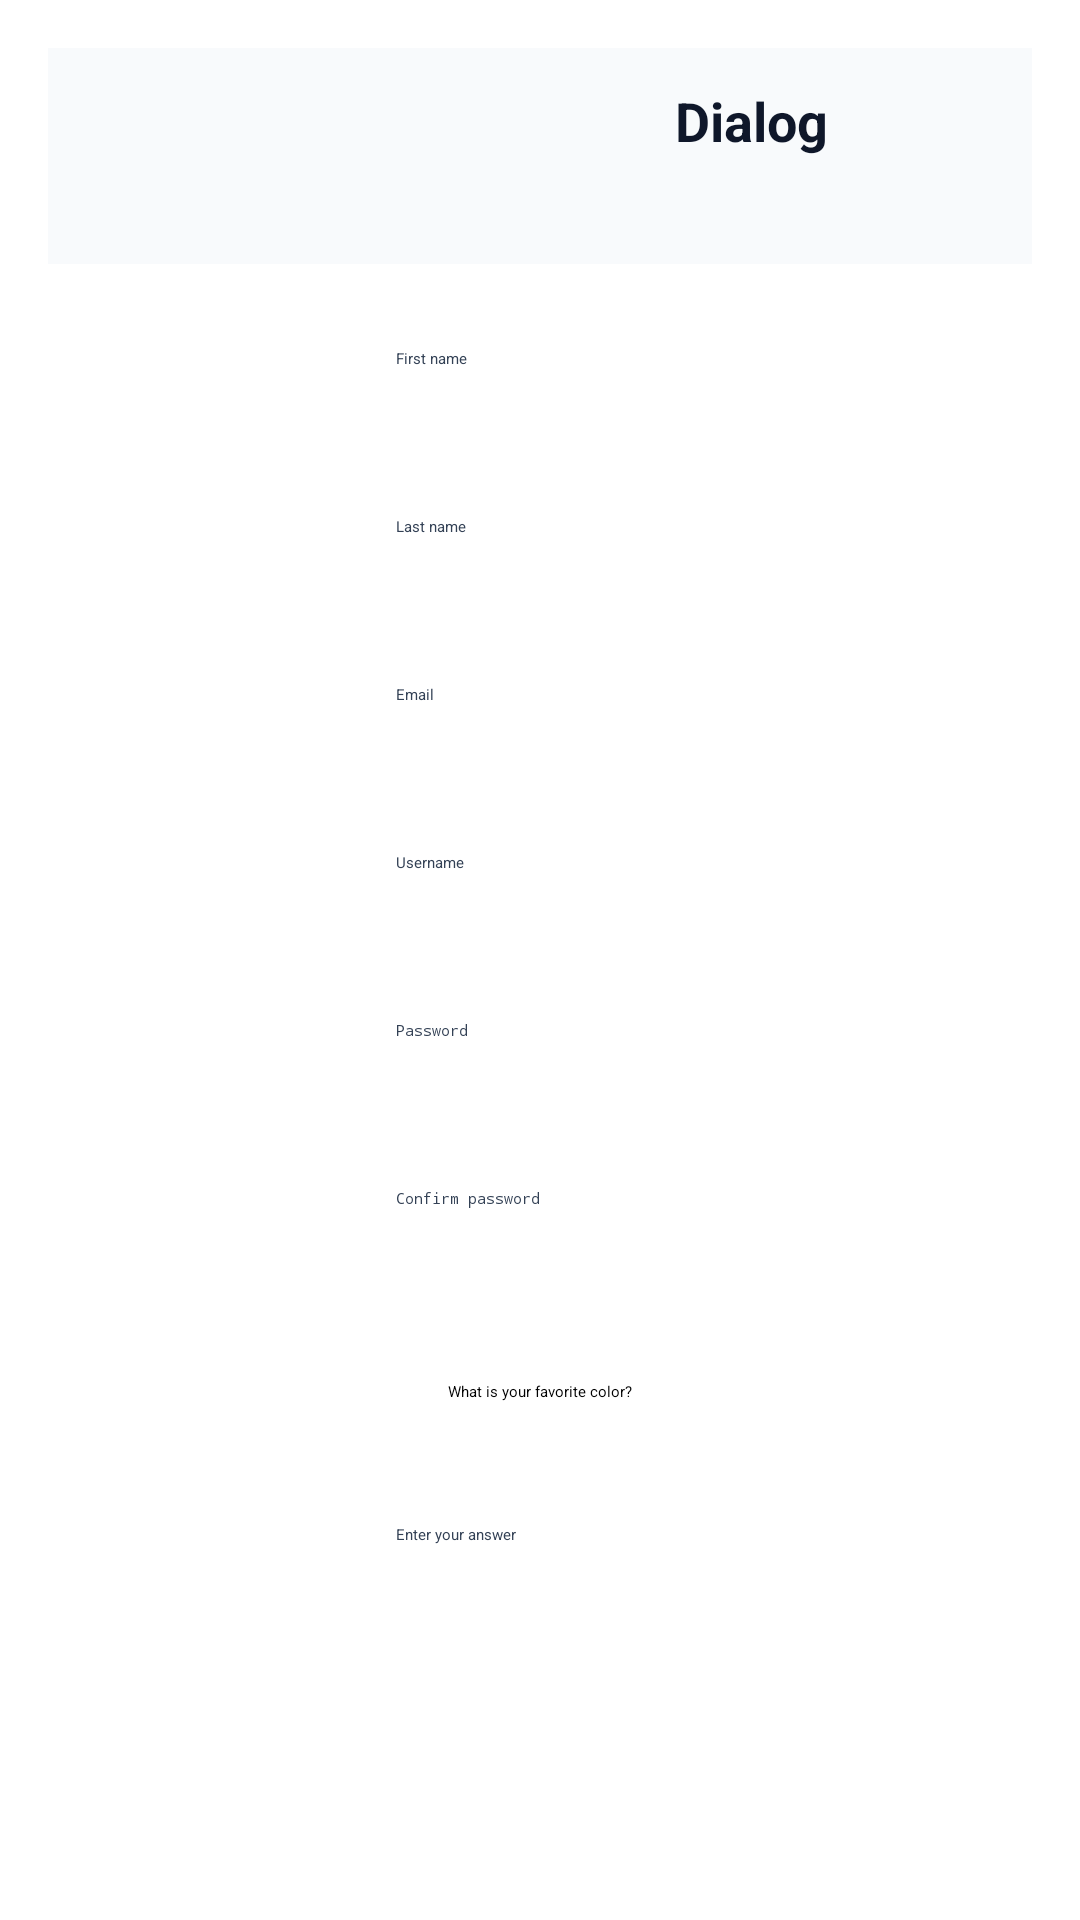

This screen was rendered from an Android layout file. Write that file and the resources it references.
<!-- AndroidManifest.xml: application theme Theme.WeightTracker -->
<!-- res/layout/dialog_register.xml -->
<?xml version="1.0" encoding="utf-8"?>
<ScrollView xmlns:android="http://schemas.android.com/apk/res/android"
    android:layout_width="match_parent"
    android:layout_height="wrap_content">

    <LinearLayout
        android:orientation="vertical"
        android:padding="16dp"
        android:layout_width="match_parent"
        android:layout_height="wrap_content"
        android:gravity="center_horizontal"
        android:maxWidth="@dimen/dialog_container_max_width">

        
        <include
            android:id="@+id/includeHeader"
            layout="@layout/dialog_header" />

        
        <View
            android:layout_width="match_parent"
            android:layout_height="8dp"
            android:background="@android:color/transparent" />

        
        <EditText
            android:id="@+id/etFirst"
            android:layout_width="wrap_content"
            android:layout_height="wrap_content"
            android:layout_gravity="center_horizontal"
            android:maxWidth="@dimen/dialog_field_max_width"
            android:ems="20"
            android:minHeight="48dp"
            android:padding="12dp"
            android:layout_marginTop="8dp"
            android:hint="@string/hint_first_name"
            android:inputType="textPersonName"
            android:autofillHints="name,givenName"
            android:textColor="@color/colorPrimaryDark"
            android:textColorHint="@color/textSecondary" />

        
        <EditText
            android:id="@+id/etLast"
            android:layout_width="wrap_content"
            android:layout_height="wrap_content"
            android:layout_gravity="center_horizontal"
            android:maxWidth="@dimen/dialog_field_max_width"
            android:ems="20"
            android:minHeight="48dp"
            android:padding="12dp"
            android:layout_marginTop="8dp"
            android:hint="@string/hint_last_name"
            android:inputType="textPersonName"
            android:autofillHints="name,familyName"
            android:textColor="@color/colorPrimaryDark"
            android:textColorHint="@color/textSecondary" />

        
        <EditText
            android:id="@+id/etEmail"
            android:layout_width="wrap_content"
            android:layout_height="wrap_content"
            android:layout_gravity="center_horizontal"
            android:maxWidth="@dimen/dialog_field_max_width"
            android:ems="20"
            android:minHeight="48dp"
            android:padding="12dp"
            android:layout_marginTop="8dp"
            android:hint="@string/hint_email"
            android:inputType="textEmailAddress"
            android:autofillHints="emailAddress"
            android:textColor="@color/colorPrimaryDark"
            android:textColorHint="@color/textSecondary" />

        
        <EditText
            android:id="@+id/etUsernameReg"
            android:layout_width="wrap_content"
            android:layout_height="wrap_content"
            android:layout_gravity="center_horizontal"
            android:maxWidth="@dimen/dialog_field_max_width"
            android:ems="20"
            android:minHeight="48dp"
            android:padding="12dp"
            android:layout_marginTop="8dp"
            android:hint="@string/hint_username"
            android:inputType="textPersonName"
            android:autofillHints="username"
            android:textColor="@color/colorPrimaryDark"
            android:textColorHint="@color/textSecondary" />

        
        <EditText
            android:id="@+id/etPasswordReg"
            android:layout_width="wrap_content"
            android:layout_height="wrap_content"
            android:layout_gravity="center_horizontal"
            android:maxWidth="@dimen/dialog_field_max_width"
            android:ems="20"
            android:minHeight="48dp"
            android:padding="12dp"
            android:layout_marginTop="8dp"
            android:hint="@string/hint_password"
            android:inputType="textPassword"
            android:autofillHints="password"
            android:textColor="@color/colorPrimaryDark"
            android:textColorHint="@color/textSecondary" />

        
        <EditText
            android:id="@+id/etPasswordReg2"
            android:layout_width="wrap_content"
            android:layout_height="wrap_content"
            android:layout_gravity="center_horizontal"
            android:maxWidth="@dimen/dialog_field_max_width"
            android:ems="20"
            android:minHeight="48dp"
            android:padding="12dp"
            android:layout_marginTop="8dp"
            android:hint="@string/hint_confirm_password"
            android:inputType="textPassword"
            android:autofillHints="password"
            android:textColor="@color/colorPrimaryDark"
            android:textColorHint="@color/textSecondary" />

        
        <Spinner
            android:id="@+id/spSecQ"
            android:layout_width="wrap_content"
            android:layout_height="wrap_content"
            android:layout_gravity="center_horizontal"
            android:maxWidth="@dimen/dialog_field_max_width"
            android:minHeight="48dp"
            android:padding="8dp"
            android:layout_marginTop="8dp"
            android:entries="@array/security_questions"
            android:prompt="@string/choose_sec_question" />

        
        <EditText
            android:id="@+id/etSecA"
            android:layout_width="wrap_content"
            android:layout_height="wrap_content"
            android:layout_gravity="center_horizontal"
            android:maxWidth="@dimen/dialog_field_max_width"
            android:ems="20"
            android:minHeight="48dp"
            android:padding="12dp"
            android:layout_marginTop="8dp"
            android:hint="@string/hint_security_answer"
            android:inputType="textCapWords"
            android:autofillHints="name"
            android:textColor="@color/colorPrimaryDark"
            android:textColorHint="@color/textSecondary" />

        
        <TextView
            android:id="@+id/tvRegError"
            android:layout_width="wrap_content"
            android:layout_height="wrap_content"
            android:layout_gravity="center_horizontal"
            android:paddingTop="6dp"
            android:textColor="@android:color/holo_red_dark"
            android:visibility="gone"
            android:text="@string/error_fill_all_fields" />

        
        <Button
            android:id="@+id/btnRegisterForm"
            style="@style/AppButton.Primary"
            android:layout_width="wrap_content"
            android:layout_height="48dp"
            android:layout_gravity="center_horizontal"
            android:layout_marginTop="12dp"
            android:text="@string/register" />

    </LinearLayout>
</ScrollView>
<!-- res/layout/dialog_header.xml (included above) -->
<?xml version="1.0" encoding="utf-8"?>
<RelativeLayout xmlns:android="http://schemas.android.com/apk/res/android"
    xmlns:app="http://schemas.android.com/apk/res-auto"
    android:layout_width="match_parent"
    android:layout_height="wrap_content"
    android:padding="12dp"
    android:background="@color/backgroundLight">

    
    <TextView
        android:id="@+id/tvDialogTitle"
        android:layout_width="wrap_content"
        android:layout_height="wrap_content"
        android:text="@string/dialog_default_title"
        android:textStyle="bold"
        android:textSize="18sp"
        android:textColor="@color/textPrimary"
        android:layout_toStartOf="@id/btnCloseDialog"
        android:layout_marginEnd="8dp" />

    
    <ImageButton
        android:id="@+id/btnCloseDialog"
        android:layout_width="48dp"
        android:layout_height="48dp"
        android:layout_alignParentEnd="true"
        android:background="?attr/selectableItemBackgroundBorderless"
        android:src="@drawable/ic_close_24"
        app:tint="@color/textSecondary"
        android:contentDescription="@string/close_dialog"
        android:padding="12dp" />
</RelativeLayout>
<!-- resources referenced by this layout -->
<resources>
  <string-array name="security_questions">
          <item>What is your favorite color?</item>
          <item>What city were you born in?</item>
          <item>What is your favorite teacher\'s last name?</item>
          <item>What was the name of your first pet?</item>
      </string-array>
  <color name="backgroundLight">#F8FAFC</color>
  <color name="colorPrimaryDark">#1E40AF</color>
  <color name="textPrimary">#0F172A</color>
  <color name="textSecondary">#334155</color>
  <dimen name="dialog_container_max_width">560dp</dimen>
  <dimen name="dialog_field_max_width">440dp</dimen>
  <string name="choose_sec_question">Choose a security question</string>
  <string name="close_dialog">Close</string>
  <string name="dialog_default_title">Dialog</string>
  <string name="error_fill_all_fields">Please complete all fields.</string>
  <string name="hint_confirm_password">Confirm password</string>
  <string name="hint_email">Email</string>
  <string name="hint_first_name">First name</string>
  <string name="hint_last_name">Last name</string>
  <string name="hint_password">Password</string>
  <string name="hint_security_answer">Enter your answer</string>
  <string name="hint_username">Username</string>
  <string name="register">register</string>
  <style name="AppButton.Primary" parent="Widget.AppCompat.Button">
          <item name="backgroundTint">@color/colorPrimary</item>
          <item name="android:textColor">@android:color/white</item>
          <item name="android:fontFamily">sans-serif-medium</item>
          <item name="android:minHeight">48dp</item>
          <item name="android:insetLeft">0dp</item>
          <item name="android:insetRight">0dp</item>
          <item name="android:paddingLeft">16dp</item>
          <item name="android:paddingRight">16dp</item>
      </style>
  <color name="colorPrimary">#2563EB</color>
</resources>
